Run: headless pygame with SDL's dummy video driver; simulated clock (each Clock.tick advances the game by its frame time, no real sleeping); random seed 0; keys injected as events and as key.get_pressed() state; no mouse input.
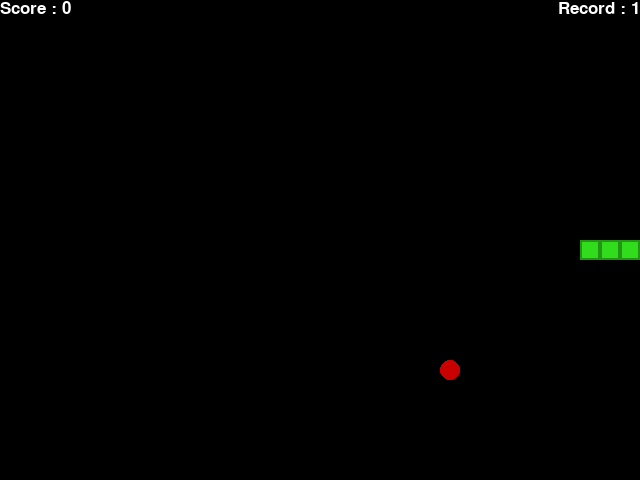
Frame 1 of 4 · flips 1–60 · no input
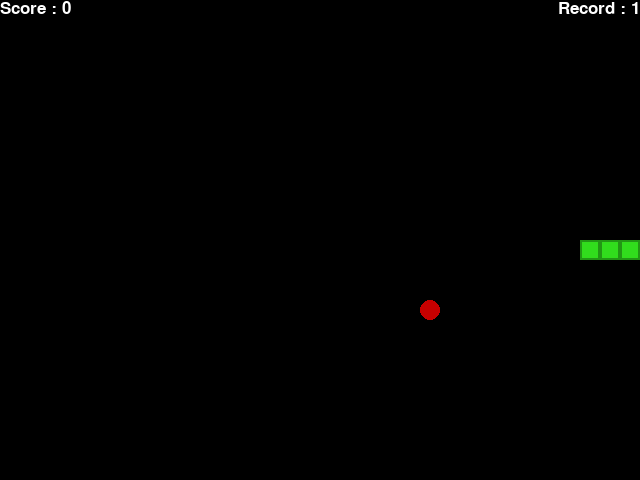
Frame 2 of 4 · flips 61–180 · tapped SPACE, RETURN · held RIGHT (→), D
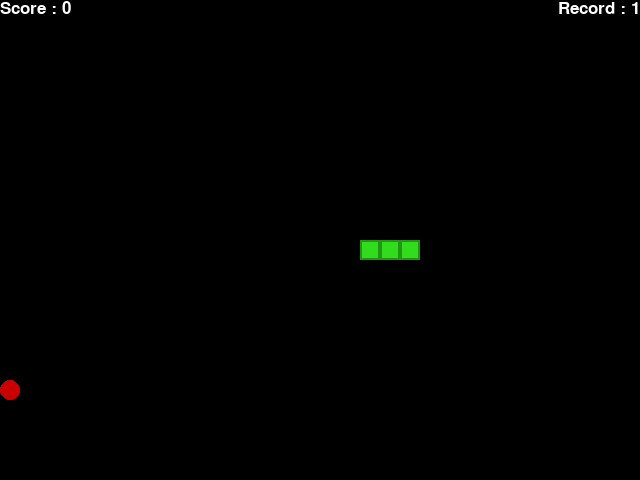
Frame 3 of 4 · flips 181–300 · held DOWN (↓), S
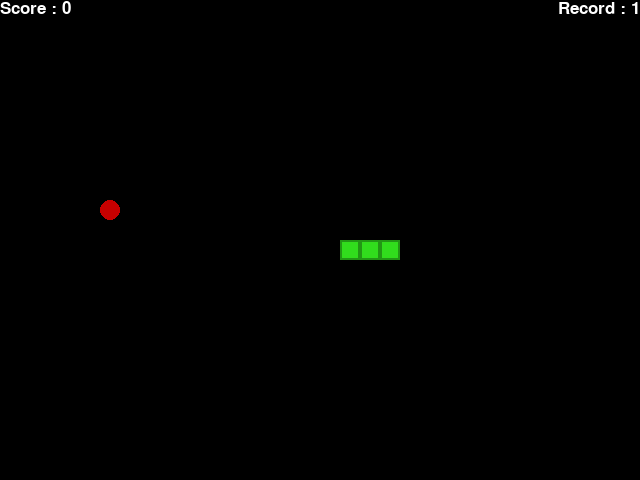
Frame 4 of 4 · flips 301–420 · held LEFT (←), A, UP (↑), W

The pygame program that drew these frames:

import pygame
import random
from enum import Enum
from collections import namedtuple

pygame.init()
font = pygame.font.SysFont('arial', 25)

class Direction(Enum):
    RIGHT = 1
    LEFT = 2
    UP = 3
    DOWN = 4

Point = namedtuple('Point', 'x, y')

TEXT_COLOR = (255, 255, 255)
FRUIT_COLOR = (200,0,0)
SNAKE_COLOR_1 = (34, 149, 21)
SNAKE_COLOR_2 = (49, 220, 29)
FOND_COLOR = (0,0,0)

SHADOW_SIZE = 4  # 1 <= SHADOW_SIZE < BLOCK_SIZE
BLOCK_SIZE = 20
SPEED = 5

class SnakeGame:
    
    def __init__(self, w=640, h=480):
        self.w = w
        self.h = h
        # init display
        self.display = pygame.display.set_mode((self.w, self.h))
        pygame.display.set_caption("Snake pas AI pour l'instant")
        self.clock = pygame.time.Clock()
        
        # init game state
        self.direction = Direction.RIGHT
        
        self.head = Point(self.w/2, self.h/2)
        self.snake = [self.head, 
                      Point(self.head.x-BLOCK_SIZE, self.head.y),
                      Point(self.head.x-(2*BLOCK_SIZE), self.head.y)]
        
        self.score = 0
        self.food = None
        self._place_food()
        
    def _place_food(self):
        x = random.randint(0, (self.w-BLOCK_SIZE )//BLOCK_SIZE )*BLOCK_SIZE 
        y = random.randint(0, (self.h-BLOCK_SIZE )//BLOCK_SIZE )*BLOCK_SIZE
        self.food = Point(x, y)
        if self.food in self.snake:
            self._place_food()
        
    def play_step(self):
        # 1. On récupère les entrées de l'utilisateur
        for event in pygame.event.get():
            if event.type == pygame.QUIT:
                pygame.quit()
                quit()
            if event.type == pygame.KEYDOWN:
                if event.key == pygame.K_LEFT:
                    self.direction = Direction.LEFT
                elif event.key == pygame.K_RIGHT:
                    self.direction = Direction.RIGHT
                elif event.key == pygame.K_UP:
                    self.direction = Direction.UP
                elif event.key == pygame.K_DOWN:
                    self.direction = Direction.DOWN
        
        # 2. On met à jour l'état du snake
        self._move(self.direction)        # update la tête
        self.snake.insert(0, self.head)
        
        # 3. On vérifie si le jeu est fini
        game_over = False
        if self._is_collision():
            game_over = True
            return game_over, self.score
            
        # 4. On met une nouvelle bouffe si il l'a mangé
        if self.head == self.food:
            self.score += 1
            self._place_food()
        else:
            self.snake.pop()
        
        # 5. On met à jour l'affichage
        self._update_ui(record)
        self.clock.tick(SPEED)

        # 6. On retourne l'état du jeu
        return game_over, self.score
    
    def _is_collision(self):
        # si on touche un mur
        if self.head.x > self.w - BLOCK_SIZE or self.head.x < 0 or self.head.y > self.h - BLOCK_SIZE or self.head.y < 0:
            return True
        # si on touche la queue
        if self.head in self.snake[1:]:
            return True
        
        return False
        
    def _update_ui(self, record):
        DEMI_BLOCK_SIZE = int(BLOCK_SIZE/2)
        
        self.display.fill(FOND_COLOR)

        for pt in self.snake:
            pygame.draw.rect(self.display, SNAKE_COLOR_1, pygame.Rect(pt.x, pt.y, BLOCK_SIZE, BLOCK_SIZE))
            pygame.draw.rect(self.display, SNAKE_COLOR_2, pygame.Rect(pt.x+(SHADOW_SIZE/2), pt.y+(SHADOW_SIZE/2), BLOCK_SIZE - SHADOW_SIZE, BLOCK_SIZE - SHADOW_SIZE))

        pygame.draw.circle(self.display, FRUIT_COLOR, [self.food.x + DEMI_BLOCK_SIZE, self.food.y + DEMI_BLOCK_SIZE], DEMI_BLOCK_SIZE)

        textScore = font.render(f"Score : {str(self.score)}", True, TEXT_COLOR)
        self.display.blit(textScore, [0, 0])

        textRecord = font.render(f"Record : {str(record)}", True, TEXT_COLOR)
        textRecord_rect = textRecord.get_rect()
        textRecord_pos = (self.display.get_width() - textRecord_rect.width, 0)
        self.display.blit(textRecord, textRecord_pos)

        pygame.display.flip()
        
    def _move(self, direction):
        x = self.head.x
        y = self.head.y
        if direction == Direction.RIGHT:
            x += BLOCK_SIZE
        elif direction == Direction.LEFT:
            x -= BLOCK_SIZE
        elif direction == Direction.DOWN:
            y += BLOCK_SIZE
        elif direction == Direction.UP:
            y -= BLOCK_SIZE
            
        self.head = Point(x, y)
            

if __name__ == '__main__':

    record = 0

    while True:
        game = SnakeGame()
        
        while True:
            game_over, score = game.play_step()
            
            if game_over == True:
                break
            
        if score > record:
            record = score

        print('Final Score', score)
        print('Record', record)
        
    pygame.quit()
